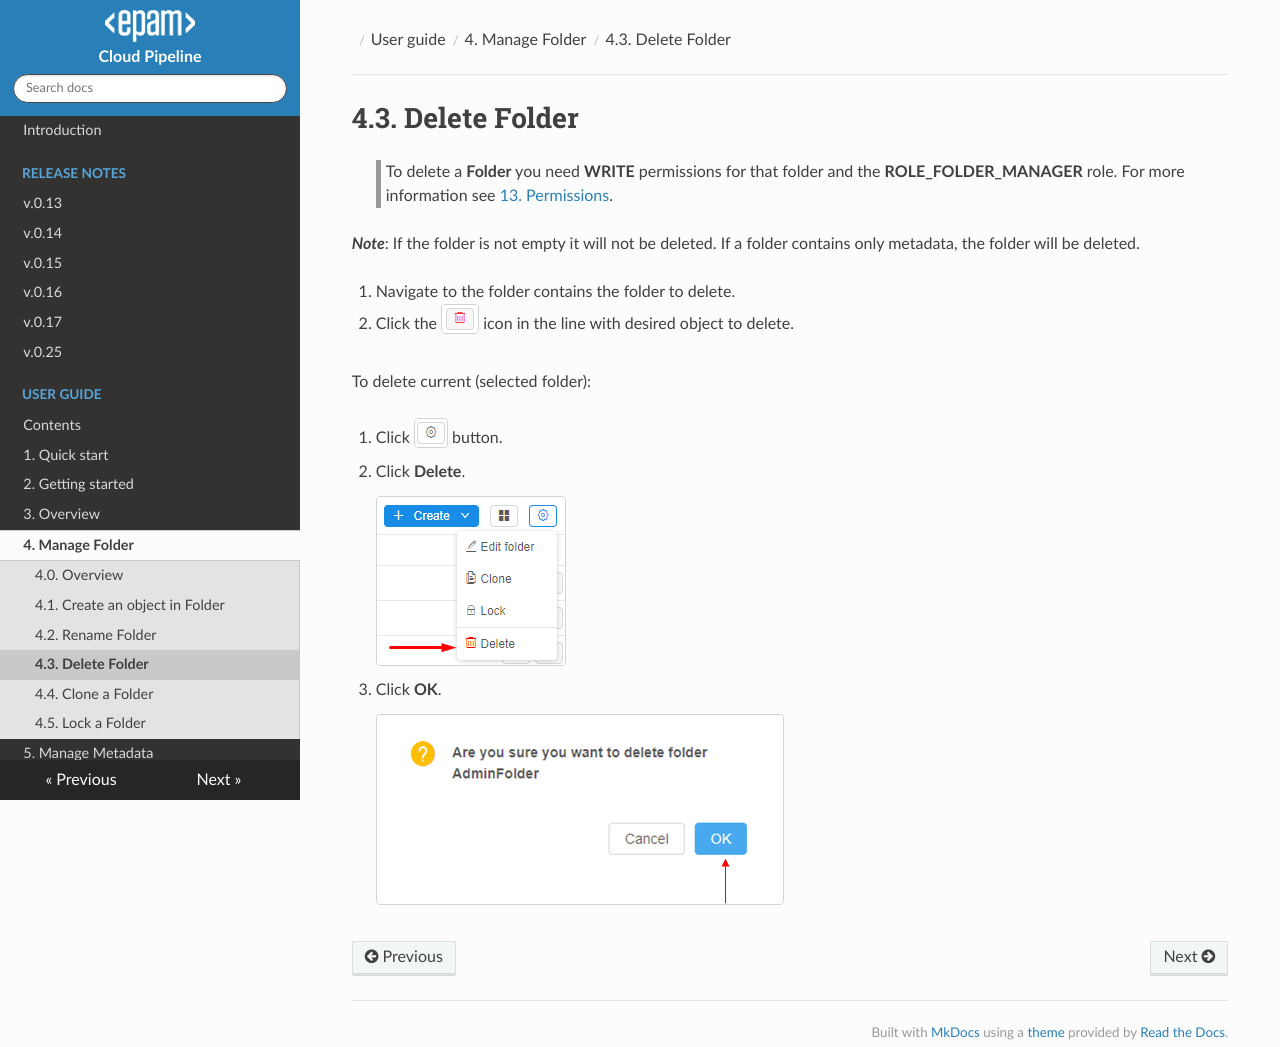

repository: epam/cloud-pipeline · page: manual/04_Manage_Folder/4.3._Delete_Folder/index.html · generator: mkdocs

# 4.3. Delete Folder

> To delete a **Folder** you need **WRITE** permissions for that folder and the **ROLE\_FOLDER\_MANAGER** role. For more information see [13. Permissions](../13_Permissions/13._Permissions.md).

**_Note_**: If the folder is not empty it will not be deleted. If a folder contains only metadata, the folder will be deleted.

1. Navigate to the folder contains the folder to delete.
2. Click the ![CP_DeleteFolder](attachments/DeleteFolder_1.png) icon in the line with desired object to delete.

To delete current (selected folder):

1. Click ![CP_DeleteFolder](attachments/DeleteFolder_2.png) button.
2. Click **Delete**.  
    ![CP_DeleteFolder](attachments/DeleteFolder_3.png)
3. Click **OK**.  
    ![CP_DeleteFolder](attachments/DeleteFolder_4.png)
